Run: headless pygame with SDL's dummy video driver; simulated clock (each Clock.tick advances the game by its frame time, no real sleeping); random seed 0; keys injected as events and as key.get_pressed() state; mouse plan: one left click at the window centre at the start of phase 2, then a move to the lower-right quarter at the start of phase 3.
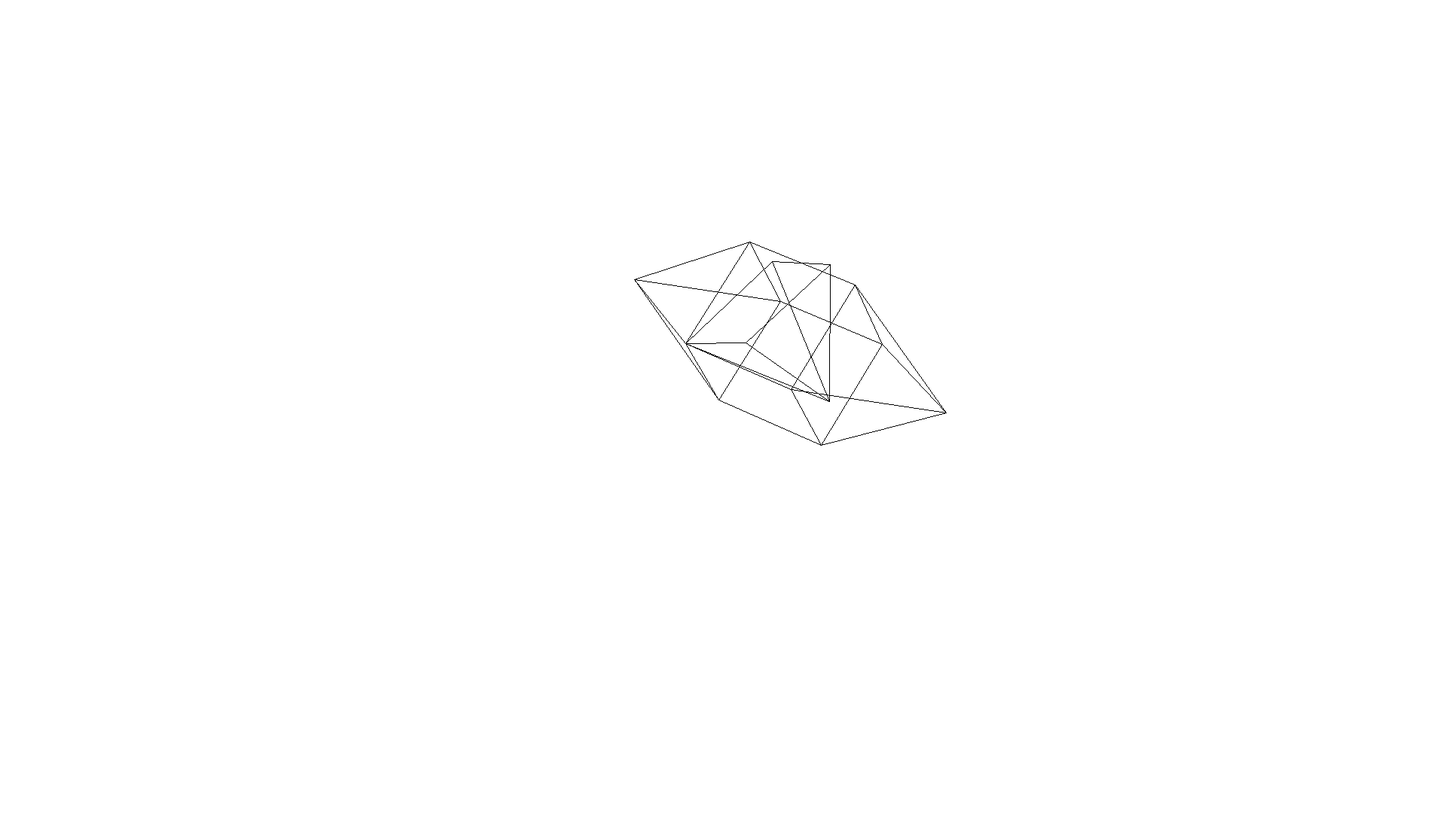
Frame 1 of 4 · flips 1–60 · no input
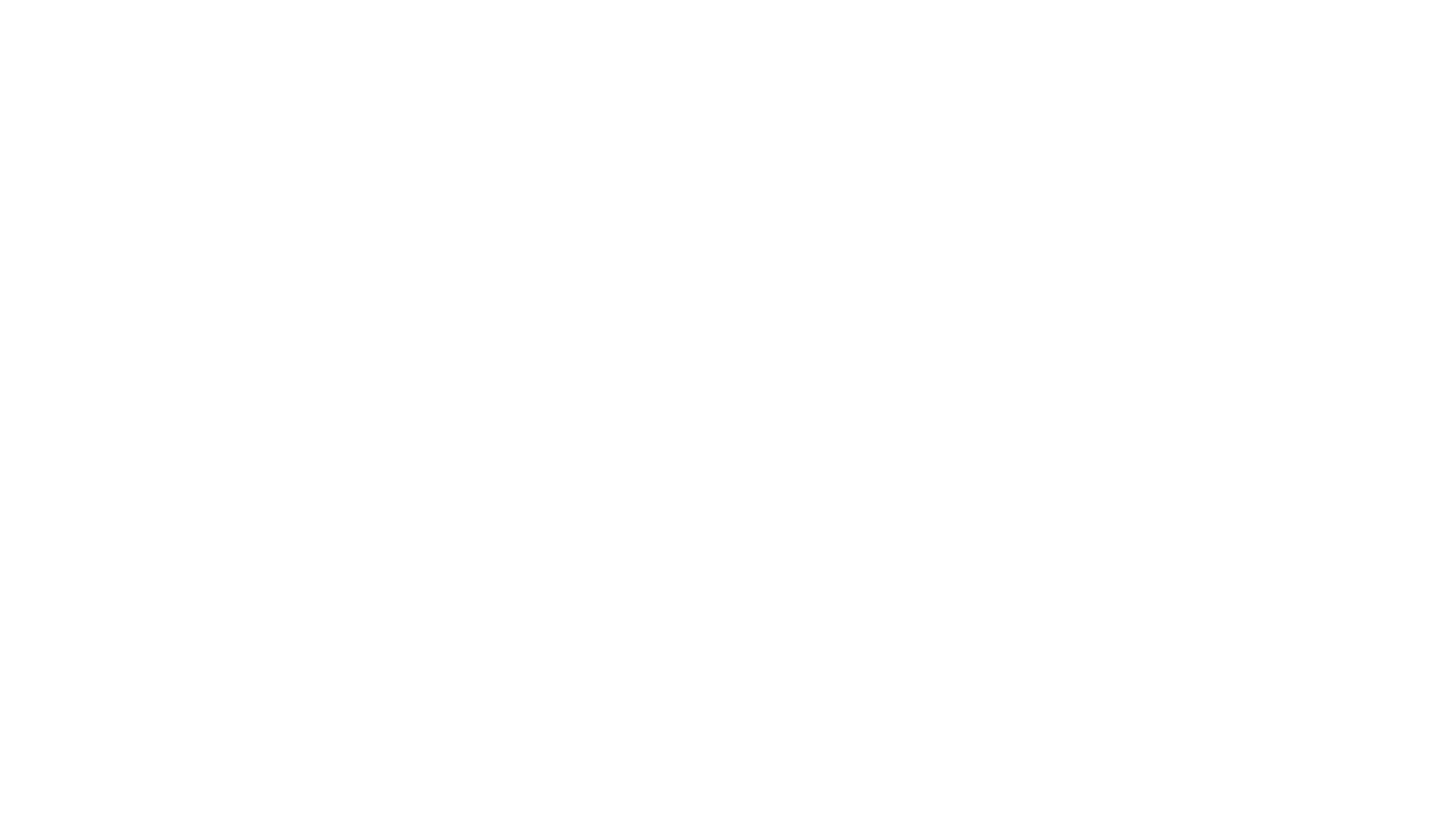
Frame 2 of 4 · flips 61–180 · clicked the window centre · tapped SPACE, RETURN · held RIGHT (→), D
Frame 3 of 4 · flips 181–300 · moved the mouse to the lower-right quarter · held DOWN (↓), S · screen unchanged from frame 2, image omitted
Frame 4 of 4 · flips 301–420 · held LEFT (←), A, UP (↑), W · screen same as frame 1, image omitted

The pygame program that drew these frames:

import pygame
import time
import math


#game initialization
pygame.init()
pygame.mixer.init()

#constant values
## Colors
BLACK =(0,0,0)
WHITE = (255,255,255)
RED = (255,0,0)
GREEN = (0,255,0)
BLUE = (0,0,255)
GREY = (98,98,98)

## Environment
WIDTH = 10000
HEIGHT = 10000
DEPTH = 10000

## Screen
FPS = 60


def draw_text_on_screen(text,position=(0,0)):
    font = pygame.font.SysFont(None, 40)
    img = font.render(f"{text}", True, BLACK)
    screen.blit(img, position)

def matrix_multiply(matrix1,matrix2):
    # Check
    if len(matrix1[0]) != len(matrix2):
        print("Matrix multiplication error!")
        return
    Clen = len(matrix2[0]) # column length
    Rlen = len(matrix1)    # row length

    temp = [[0 for i in range(Clen)] for j in range(Rlen)]
    for i in range(0, Rlen):
        for j in range(0,Clen):
            for k in range(0,len(matrix1[0])):
                temp[i][j] += matrix1[i][k] * matrix2[k][j]
    return temp

def matrix_0Add_1Subtract(matrix1,matrix2,option=0): # option 0 is add, 1 is subtract
    a = 1
    if option == 1:
        a = -1
    Clen = len(matrix1[0]) # column length
    Rlen = len(matrix1)    # row length

    temp = [[0 for i in range(Clen)] for j in range(Rlen)]
    for i in range(0, Rlen):
        for j in range(0,Clen):
                temp[i][j] = matrix1[i][j] + a * matrix2[i][j]
    return temp

def rotation_matrix(angle):
    return [
        [math.cos(angle), -math.sin(angle)],
        [math.sin(angle), math.cos(angle)]
    ]

def ThreeD_rotation(coordinate,pitch=0,yaw=0,roll=0):
    x = coordinate[0]
    y = coordinate[1]
    z = coordinate[2]
    
    # Rotate about X-axis
    [[y, z]] = matrix_multiply([[y,z]], rotation_matrix(-pitch))
    # Rotate about Y-axis
    [[z, x]] = matrix_multiply([[z,x]], rotation_matrix(-yaw))
    # Rotate about Z-axis
    [[x, y]] = matrix_multiply([[x,y]], rotation_matrix(-roll))

    return [x,y,z]

## Shapes functions (return vertices and edges lists)
## square vertices:Square(Length)[0] 
## square edges :Square(Length)[1] 
## square faces :Square(Length)[2] 
def Square(length):
    return [[
        [0,0,0],
        [0,length,0],
        [length,0,0],
        [length,length,0],
        [0,0,length],
        [0,length,length],
        [length,0,length],
        [length,length,length]
    ],[
        [0,1],[0,2],[1,3],[0,4],[4,5],[4,6],[6,7],[3,7],[5,7],[2,6],[2,3],[1,5]
    ],[
        [0,2,3,1],[6,4,5,7],[3,1,5,7],[3,2,6,7],[1,0,4,5],[2,0,4,6]
    ]]
## pyramid vertices:Pyramid(Length)[0] 
## pyramid edges :Pyramid(Length)[1] 
## pyramid faces :Pyramid(Length)[2] 
def Pyramid(length):
    return [[
        [0,0,0],
        [length,0,0],
        [0,0,length],
        [length,0,length],
        [length/2,length,length/2]
    ],[
        [0,2],[0,1],[1,3],[2,3],[0,4],[1,4],[2,4],[3,4]
    ],[
        [4,0,1],[4,0,2],[4,2,3],[4,1,3], [1,0,2,3]
    ]]



## Animations
def Animation(Object,vertices,animations):
    value = vertices
    for animation in animations:
        # Checks for animations
        if animation[0:9] == "Transform": 
            value = Transform(vertices,[Object.position],int(animation[10:len(animation)]),animation[9])
            vertices = value

        if animation[0:6] == "Rotate":
            if len(animation)>6:
                Center = animation[7:len(animation)-1]
                center = [0,0,0]
                temp = 0
                index1 = 0
                index2 = 0
                for char in Center:
                    if char == ",":
                        center[index1] = int(Center[temp:index2])
                        temp = index2 + 1
                        index1 += 1
                    index2 += 1
                center[index1] = int(Center[temp:len(Center)])
                value = Rotate(vertices,[center],1)
                vertices = value
            else:
                value = Rotate(vertices,[Object.position],1)
                vertices = value

    return value
    
def Rotate(position,center,speed):
    angular_speed =  time * speed/180 * math.pi
    [[x,y,z]] = matrix_0Add_1Subtract(position,center,1)
    
    
    # Rotate about X-axis
    [[y, z]] = matrix_multiply([[y,z]], rotation_matrix(angular_speed))
    # Rotate about Y-axis
    [[z, x]] = matrix_multiply([[z,x]], rotation_matrix(angular_speed))
    # Rotate about Z-axis
    [[x, y]] = matrix_multiply([[x,y]], rotation_matrix(angular_speed))

    [[x,y,z]] = matrix_0Add_1Subtract([[x,y,z]],center,0)
    return [[x,y,z]]

def Transform(position,center,angle,axis):
    sita = angle/180 * math.pi
    [[x,y,z]] = matrix_0Add_1Subtract(position,center,1)
    if axis=="Y":
        # Rotate about Y-axis
        [[z, x]] = matrix_multiply([[z,x]], rotation_matrix(sita))
    if axis=="X":
        # Rotate about X-axis
        [[y, z]] = matrix_multiply([[y,z]], rotation_matrix(sita))
    if axis=="Z":
        # Rotate about Z-axis
        [[x, y]] = matrix_multiply([[x,y]], rotation_matrix(sita))
    [[x,y,z]] = matrix_0Add_1Subtract([[x,y,z]],center,0)
    return [[x,y,z]]


def Get_screen_position(Player,Object, vertices, animation):
    # Animation 
    [vertices] = Animation(Object,[vertices],animation)
    Xr0 = vertices[0] - Player.position[0]
    Yr0 = vertices[1] - Player.position[1]
    Zr0 = vertices[2] - Player.position[2]
    if Zr0 == 0:
        Zr0 = 0.001

    
    sita_y = Player.rotation[0]/180*math.pi
    sita_x = Player.rotation[1]/180*math.pi
    # Rotate about Y-axis
    [[Zr, Xr]] = matrix_multiply([[Zr0,Xr0]], rotation_matrix(sita_y))
    # Rotate about X-axis
    [[Yr, Zr]] = matrix_multiply([[Yr0,Zr]], rotation_matrix(sita_x))


    Zr = math.sqrt(abs(Zr)) 

    aspect_ratio = Player.height/Player.width
    Scale = (math.tan(Player.fov/2) * Player.radius)/Zr

    X = Xr * Scale * aspect_ratio
    Y = Yr * Scale

    X = Player.width/2 * (1 + X/WIDTH)
    Y = Player.height/2 * (1 - Y/HEIGHT)

    #Debug
    # if vertice_index == 0:
    #     draw_text_on_screen(f"X={int(Xr)},Y={int(Yr)},Z={int(Zr)}",(500,0))
    #     draw_text_on_screen(f"x={int(Xr0)},y={int(Yr0)},z={int(Zr0)}",(X,Y-100))
    #     draw_text_on_screen(f"X={int(Xr)},Y={int(Yr)},Z={int(Zr)}",(X,Y))
    return [X,Y]

class Player():
    def __init__(self,fov, dimention, radius, position = [5000,5000,0]):
        self.fov = fov/180*math.pi
        self.width = dimention[0]
        self.height = dimention[1]
        self.radius = radius
        self.position = position
        self.rotation = [0,0] #[yaw,pitch]
        # Moving
        self.speed = 10
        self.angular_speed = 1

    def update(self,mouse_movement):             

        # Rotation #
        increment0 = self.rotation[0] + mouse_movement[0] * 0.1 * self.angular_speed
        increment1 = self.rotation[1] + mouse_movement[1] * 0.1 * self.angular_speed

        if increment0 <180 and increment0 >-180:
            self.rotation[0] = increment0
        else:
            self.rotation[0] = -self.rotation[0] + mouse_movement[0] * 0.1 * self.angular_speed
        if increment1 <180 and increment1 >-180:
            self.rotation[1] = increment1
        else:
            self.rotation[1] = -self.rotation[1] + mouse_movement[0] * 0.1 * self.angular_speed

        # Displacement
        pitch = self.rotation[1]/180*math.pi
        yaw = self.rotation[0]/180*math.pi
        forward = ThreeD_rotation([0,0,self.speed],pitch,yaw)
        backward = ThreeD_rotation([0,0,-self.speed],pitch,yaw)
        left = ThreeD_rotation([-self.speed,0,0],pitch,yaw)
        right = ThreeD_rotation([self.speed,0,0],pitch,yaw)
        upward = ThreeD_rotation([0,self.speed,0],pitch,yaw)
        downward = ThreeD_rotation([0,-self.speed,0],pitch,yaw)

        # # Debug
        # draw_text_on_screen(f"forward = {int(forward[0]),int(forward[1]),int(forward[2])}",(0,500))
        # draw_text_on_screen(f"backward = {int(backward[0]),int(backward[1]),int(backward[2])}",(0,550))
        # draw_text_on_screen(f"left = {int(left[0]),int(left[1]),int(left[2])}",(0,600))
        # draw_text_on_screen(f"right = {int(right[0]),int(right[1]),int(right[2])}",(0,650))
        # draw_text_on_screen(f"upward = {int(upward[0]),int(upward[1]),int(upward[2])}",(0,700))
        # draw_text_on_screen(f"downward = {int(downward[0]),int(downward[1]),int(downward[2])}",(0,750))

        if moving_forward:
            [self.position] = matrix_0Add_1Subtract ([self.position],[forward])
        if moving_backward:
            [self.position] = matrix_0Add_1Subtract ([self.position],[backward])
        if moving_left:
            [self.position] = matrix_0Add_1Subtract ([self.position],[left])
        if moving_right:
            [self.position] = matrix_0Add_1Subtract ([self.position],[right])
        if moving_up:
            [self.position] = matrix_0Add_1Subtract ([self.position],[upward])
        if moving_down:
            [self.position] = matrix_0Add_1Subtract ([self.position],[downward])
    
    def Get_Player_Info(self):
        #      [x,y,z]       [x,y]
        return self.position,self.rotation

class Object():
    def __init__(self, initial_position, shape_function, animation = ["None"], color = BLACK, surface_color = GREEN):
        self.position = initial_position
        self.matrix = shape_function[0]
        self.edges = shape_function[1]
        self.faces = shape_function[2]
        self.color = color
        self.face_color = surface_color 
        self.no_of_vertices = len(self.matrix)
        self.animation = animation

    def update(self,player):
        ## Draw vertices
        rects = []
        vertices = [[self.position[0],self.position[1],self.position[2]]] * self.no_of_vertices
        vertices = matrix_0Add_1Subtract(vertices,self.matrix,0)
        for vertice in vertices:
            i = vertices.index(vertice)
            vertices[i] = Get_screen_position(player,self, vertices[i],self.animation)
            rect1 = pygame.Rect(vertices[i],(1,1))
            rects.append(rect1)
        for rect in rects:    
            pygame.draw.rect(screen, self.color, rect,1)
       

        # ## Draw faces
        # if self.faces != ["None"]:
        #     for face in self.faces:
        #         list = []
        #         for vertice in face:
        #             list.append(vertices[vertice])
        #         pygame.draw.polygon(screen,self.face_color,list)

        ## Draw edges
        if self.edges != ["None"]:
            for edge in self.edges:
                pygame.draw.line(screen, self.color, vertices[edge[0]], vertices[edge[1]])


# Create Elements
Environment = Object((0,0,0), Square(WIDTH))
Player1 = Player(90, (1920,1080), 1000, )
Square1 = Object((5000,5000,1010), Square(100),["Rotate(5050,5050,1060)"])
Pyramid1 = Object((5000,5100,1010), Pyramid(100),["Rotate(5050,5050,1060)"])
Pyramid2 = Object((5000,5000,1010), Pyramid(100),["TransformX30","TransformY30","Rotate(5050,5050,1060)"])
Pyramid3 = Object((5000,5000,1110), Pyramid(100),["TransformX180","Rotate(5050,5050,1060)"])
Square2 = Object((0,0,0), Square(100))
test_square = Object((0,0,0), Square(0))

Objects_list = [
    # Environment,
    Square1,
    # Square2,
    Pyramid1,
    Pyramid2,
    Pyramid3,
    # test_square
]

#InitialSetting
clock = pygame.time.Clock()
screen = pygame.display.set_mode((Player1.width,Player1.height))
font_name = pygame.font.match_font('arial')
    

#movement
moving_left = False
moving_right = False
moving_up = False
moving_down = False
moving_forward = False
moving_backward = False

mouse_position = (0,0)

running = True
# For animation
time = 0 
while running:
    clock.tick(FPS)

    ### Mouse Settings ###
    mouse_movement = (0,0)
    mouse_movement = pygame.mouse.get_rel()
    ## Set cursor to middle
    # pygame.mouse.set_curser()

    #DetectInput
    for event in pygame.event.get():
        if event.type == pygame.QUIT:
            running = False

        # Movements
        if event.type == pygame.KEYDOWN:
            if event.key == pygame.K_w:
                moving_forward = True
            if event.key == pygame.K_a:
                moving_left = True
            if event.key == pygame.K_s:
                moving_backward = True
            if event.key == pygame.K_d:
                moving_right = True
            if event.key == pygame.K_e:
                moving_down = True
            if event.key == pygame.K_q:
                moving_up = True
        if event.type == pygame.KEYUP:
            if event.key == pygame.K_w:
                moving_forward = False
            if event.key == pygame.K_a:
                moving_left = False
            if event.key == pygame.K_s:
                moving_backward = False
            if event.key == pygame.K_d:
                moving_right = False
            if event.key == pygame.K_e:
                moving_down = False
            if event.key == pygame.K_q:
                moving_up = False
        
    screen.fill(WHITE)

    # Elements update
    if (pygame.mouse.get_pressed()[0]):
        Player1.update(mouse_movement)
    else:
        Player1.update((0,0))
    
    for objects in Objects_list:
        objects.update(Player1)

    # #Debug

    time += 1
    pygame.display.update()
    
pygame.quit()
